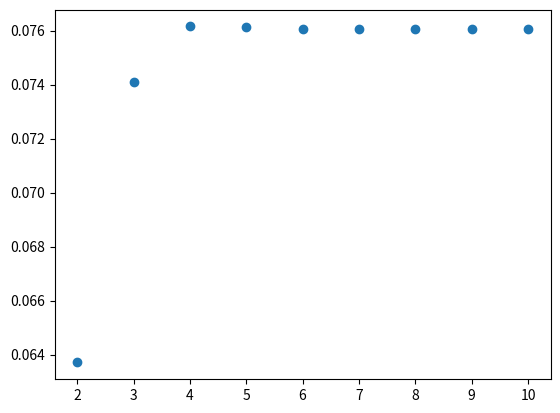

This figure's Python source:
import numpy as np
import sympy as sp
import matplotlib.pyplot as plt
x=sp.Symbol("x")

f = lambda x : (x**3)/(((sp.E)**x)-1)

def GetLaguerreRecursive(n,x):

    if n==0:
        poly = sp.Number(1)
    elif n==1:
        poly = 1-x
    else:
        poly =((((2*(n-1))+1-x)*GetLaguerreRecursive(n-1,x))-((n-1)*GetLaguerreRecursive(n-2,x)))/n
    return sp.expand(poly,x)
function=GetLaguerreRecursive(3,x)
def GetNewton(f,df,xn,itmax=10000,precision=1e-9):
    
    error = 1.
    it = 0
    
    while error >= precision and it < itmax:
        
        try:
            
            xn1 = xn - f(xn)/df(xn)
            
            error = np.abs(f(xn)/df(xn))
            
        except ZeroDivisionError:
            print('Zero Division')
            
        xn = xn1
        it += 1
        
    if it == itmax:
        return False
    else:
        return xn
    
def GetDLaguerre(n,x):
    Pn = GetLaguerreRecursive(n,x)
    return sp.diff(Pn,x,1)
    
def GetRoots(f,df,x,tolerancia = 5):
    
    Roots = np.array([])
    
    for i in x:
        
        root = GetNewton(f,df,i)

        if  type(root)!=bool:
            croot = np.round( root, tolerancia )
            
            if croot not in Roots:
                Roots = np.append(Roots, croot)
                
    Roots.sort()
    
    return Roots
def GetAllRootsGLeg(n):
    j=n+((n-1)*np.sqrt(n))
    xn = np.linspace(0,j,round(50+((j**2)/2)))
    
    Legendre = np.array([])
    DLegendre = np.array([])
    
    for i in range(n+1):
        Legendre =np.append(Legendre,GetLaguerreRecursive(i,x))
        DLegendre =np.append(DLegendre,GetDLaguerre(i,x))
    
    poly = sp.lambdify([x],Legendre[n],'numpy')
    Dpoly = sp.lambdify([x],DLegendre[n],'numpy')
    Roots = GetRoots(poly,Dpoly,xn)

    if len(Roots) != n:
        ValueError('El número de raíces debe ser igual al n del polinomio.')
    
    return Roots

raices=GetAllRootsGLeg(3)

def GetWeightsGLag(n):
    l_n_1 = sp.lambdify(x,GetLaguerreRecursive(n+1,x),"numpy")
    x_k = GetAllRootsGLeg(n)
    c_k = np.array([])
    for i in x_k:
        W = (i)/(((n+1)**2)*((l_n_1(i))**2))
        if W not in c_k:  
            c_k = np.append(c_k,W)
    return c_k
pesos , roots =GetWeightsGLag(3) , GetAllRootsGLeg(3)
int_gauss = np.sum(pesos*f(roots))
int_real = ((np.pi)**4)/15
error = abs(int_gauss) / int_real
print(error)
n = np.array([2,3,4,5,6,7,8,9,10])
errores = np.array([])
for i in  n:
    pesos , roots = GetWeightsGLag(i) , GetAllRootsGLeg(i)
    int_gauss = np.sum(pesos*f(roots))
    error = abs(int_gauss ) / int_real
    errores = np.append(errores, error)
plt.scatter(n,errores)
plt.show()
